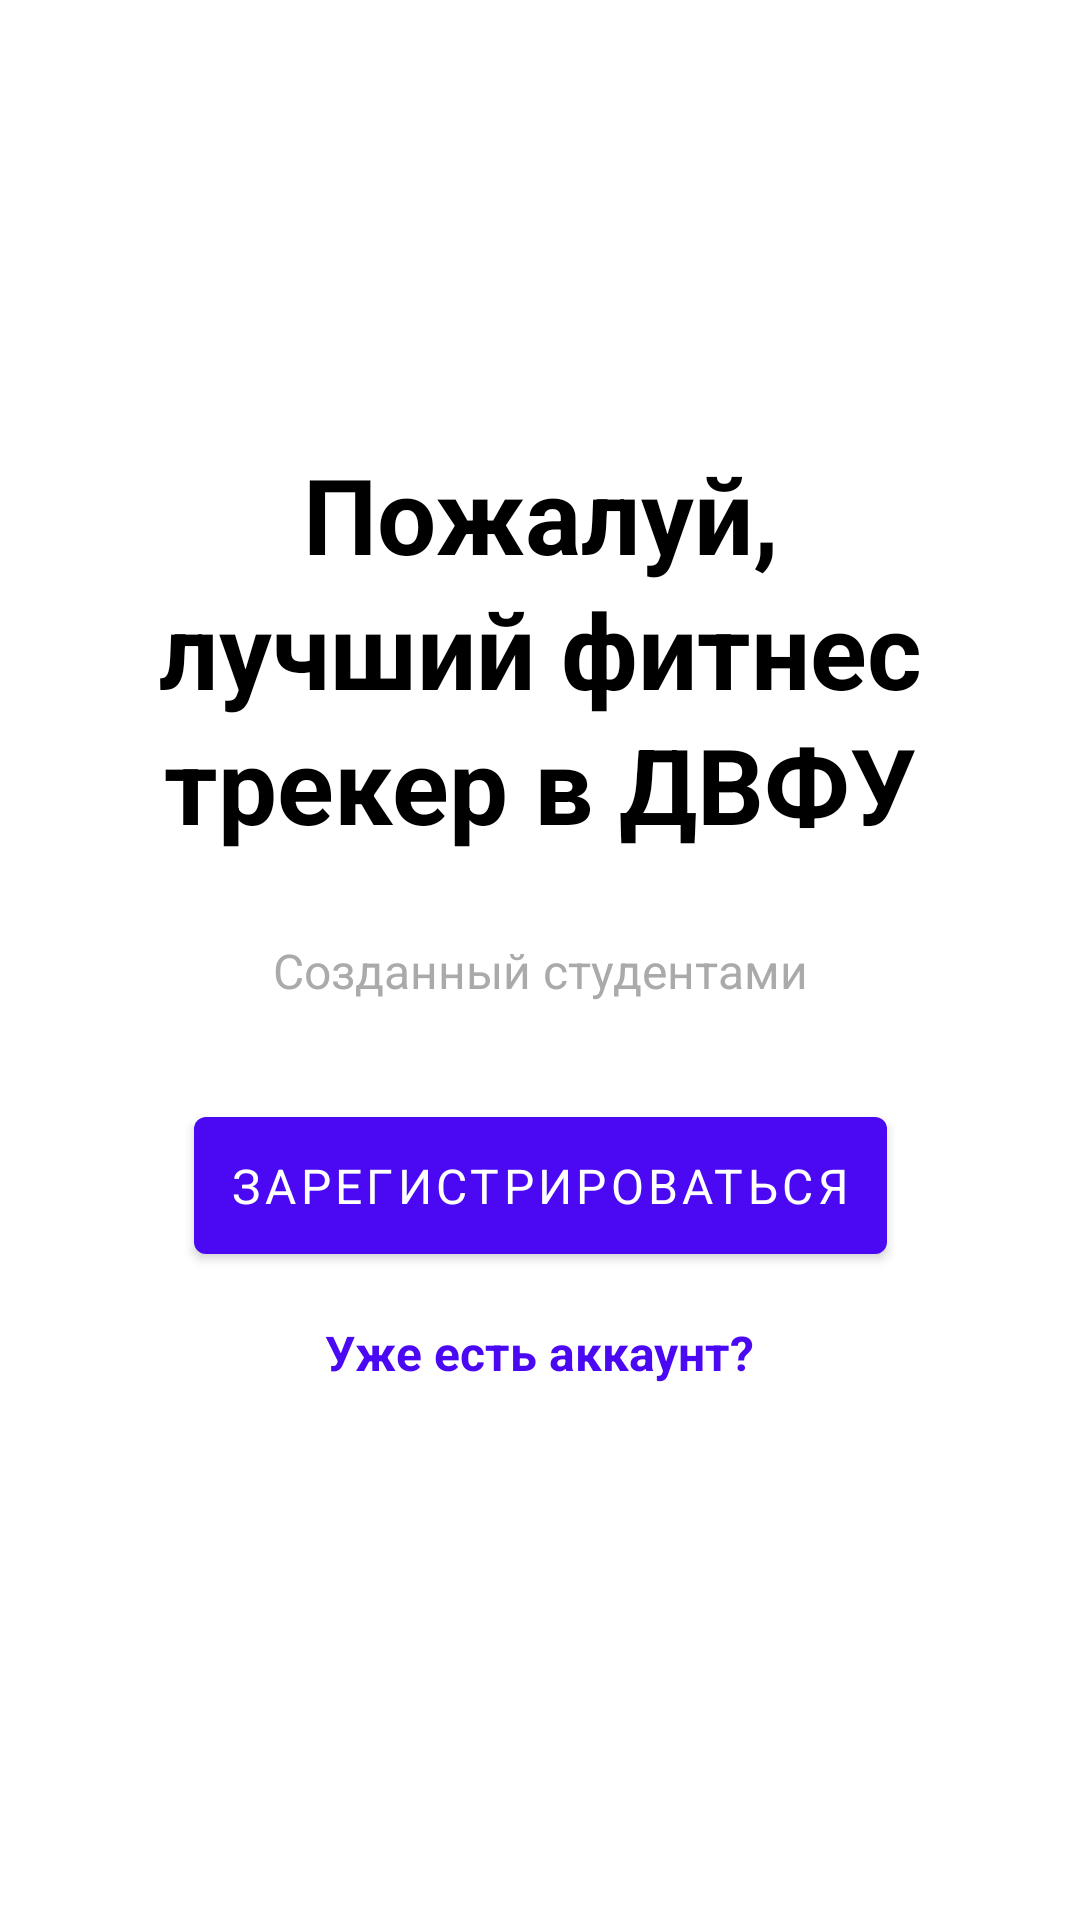

Write the Android layout XML for this screen, with the resource values it uses.
<!-- AndroidManifest.xml: application theme Theme.Android -->
<!-- res/layout/activity_main.xml -->
<?xml version="1.0" encoding="utf-8"?>
<androidx.constraintlayout.widget.ConstraintLayout xmlns:android="http://schemas.android.com/apk/res/android"
    xmlns:app="http://schemas.android.com/apk/res-auto"
    xmlns:tools="http://schemas.android.com/tools"
    android:id="@+id/main"
    android:layout_width="match_parent"
    android:layout_height="match_parent"
    android:background="@color/white"
    tools:context=".MainActivity">


    <ImageView
        android:id="@+id/imageView"
        android:layout_width="wrap_content"
        android:layout_height="wrap_content"
        android:layout_marginTop="104dp"
        android:importantForAccessibility="no"
        app:layout_constraintEnd_toEndOf="parent"
        app:layout_constraintStart_toStartOf="parent"
        app:layout_constraintTop_toTopOf="parent"
        app:srcCompat="@drawable/ic_registration_bicycles" />

    <TextView
        android:id="@+id/titleText"
        android:layout_width="0dp"
        android:layout_height="wrap_content"
        android:layout_marginHorizontal="36dp"
        android:layout_marginTop="44dp"
        android:fontFamily="sans-serif"
        android:gravity="center"
        android:lineSpacingExtra="4sp"
        android:text="Пожалуй, лучший фитнес трекер в ДВФУ"
        android:textColor="@android:color/black"
        android:textSize="35sp"
        android:textStyle="bold"
        app:layout_constraintEnd_toEndOf="parent"
        app:layout_constraintStart_toStartOf="parent"
        app:layout_constraintTop_toBottomOf="@id/imageView" />

    <TextView
        android:id="@+id/subtitleText"
        android:layout_width="wrap_content"
        android:layout_height="wrap_content"
        android:layout_marginTop="28dp"
        android:fontFamily="sans-serif"
        android:gravity="center"
        android:text="Созданный студентами"
        android:textColor="@android:color/darker_gray"
        android:textSize="16sp"
        app:layout_constraintEnd_toEndOf="parent"
        app:layout_constraintStart_toStartOf="parent"
        app:layout_constraintTop_toBottomOf="@id/titleText" />

    <com.google.android.material.button.MaterialButton
        android:id="@+id/registerButton"
        android:layout_width="wrap_content"
        android:layout_height="wrap_content"
        android:layout_marginTop="32dp"
        android:fontFamily="sans-serif"
        android:padding="12dp"
        android:text="Зарегистрироваться"
        android:textColor="@android:color/white"
        android:textSize="16sp"
        app:backgroundTint="@color/purple_500"
        app:layout_constraintEnd_toEndOf="parent"
        app:layout_constraintStart_toStartOf="parent"
        app:layout_constraintTop_toBottomOf="@id/subtitleText" />

    <TextView
        android:id="@+id/loginClickText"
        android:layout_width="wrap_content"
        android:layout_height="wrap_content"
        android:layout_marginTop="16dp"
        android:fontFamily="sans-serif"
        android:textStyle="bold"
        android:clickable="true"
        android:text="Уже есть аккаунт?"
        android:textColor="@color/purple_500"
        android:textSize="16sp"
        app:backgroundTint="@android:color/transparent"
        app:layout_constraintEnd_toEndOf="parent"
        app:layout_constraintStart_toStartOf="parent"
        app:layout_constraintTop_toBottomOf="@id/registerButton"
        app:rippleColor="@android:color/transparent" />

    <androidx.fragment.app.FragmentContainerView
        android:id="@+id/fragment_container_view"
        android:layout_width="match_parent"
        android:layout_height="match_parent" />
</androidx.constraintlayout.widget.ConstraintLayout>
<!-- resources referenced by this layout -->
<resources>
  <color name="purple_500">#4b09f3</color>
  <color name="white">#FFFFFFFF</color>
  <style name="Theme.Android" parent="Theme.MaterialComponents.DayNight.NoActionBar">
          <item name="colorPrimary">@color/purple_500</item>
          <item name="colorPrimaryVariant">@color/purple_700</item>
          <item name="colorOnPrimary">@color/white</item>
  
  
  
  
  
  
  
          <item name="textInputStyle">@style/Widget.MaterialComponents.TextInputLayout.OutlinedBox</item>
      </style>
  <color name="purple_700">#4b09f3</color>
</resources>
